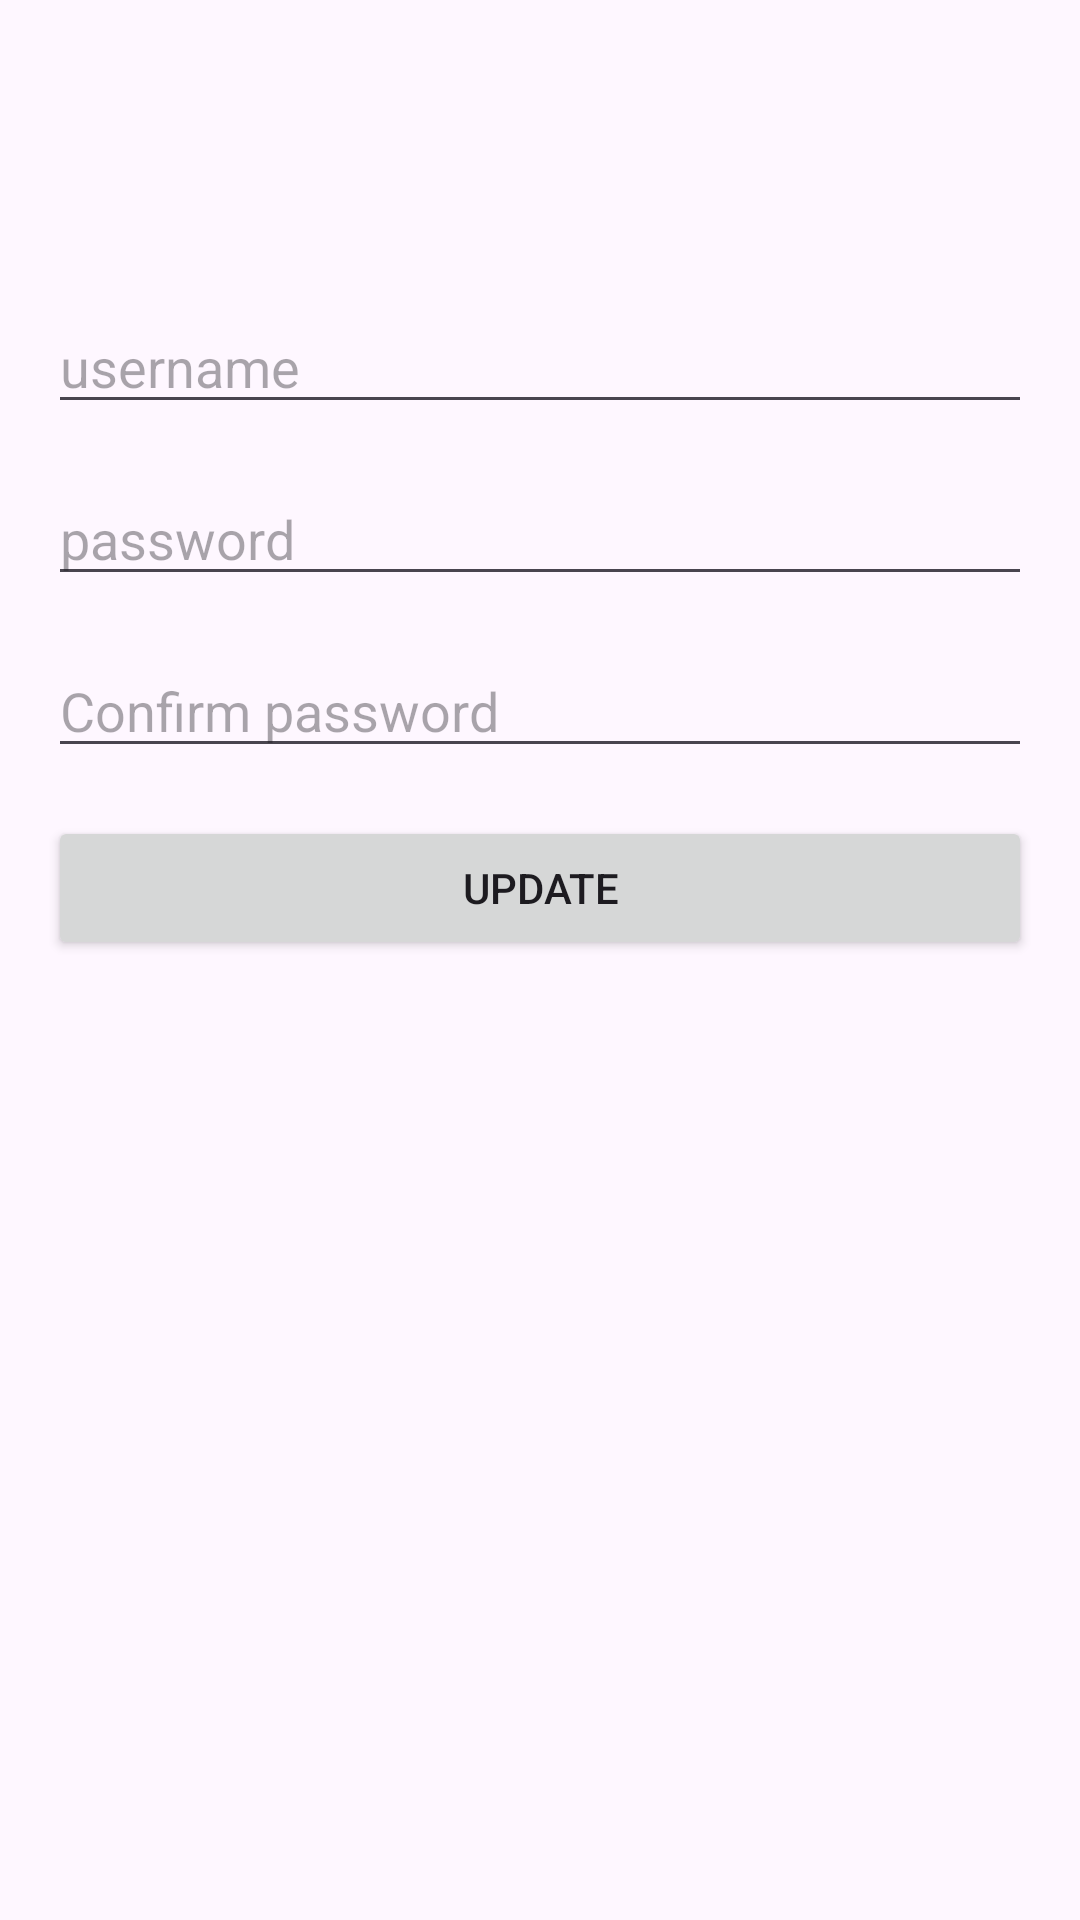

This screen was rendered from an Android layout file. Write that file and the resources it references.
<!-- AndroidManifest.xml: application theme Theme.Week7SqliteAndRoom -->
<!-- res/layout/activity_change_password.xml -->
<?xml version="1.0" encoding="utf-8"?>
<androidx.constraintlayout.widget.ConstraintLayout xmlns:android="http://schemas.android.com/apk/res/android"
    xmlns:app="http://schemas.android.com/apk/res-auto"
    android:layout_width="match_parent"
    android:id="@+id/main"
    android:layout_height="match_parent">

    <EditText
        android:id="@+id/usernameEditText"
        android:layout_width="0dp"
        android:layout_height="wrap_content"
        android:hint="username"
        android:inputType="text"
        app:layout_constraintEnd_toEndOf="parent"
        app:layout_constraintStart_toStartOf="parent"
        app:layout_constraintTop_toTopOf="parent"
        android:layout_marginHorizontal="16dp"
        android:layout_marginTop="100dp" />

    <EditText
        android:id="@+id/passwordEditText"
        android:layout_width="0dp"
        android:layout_height="wrap_content"
        android:hint="password"
        android:inputType="textPassword"
        app:layout_constraintEnd_toEndOf="parent"
        app:layout_constraintStart_toStartOf="parent"
        app:layout_constraintTop_toBottomOf="@id/usernameEditText"
        android:layout_marginHorizontal="16dp"
        android:layout_marginTop="16dp" />

    <EditText
        android:id="@+id/confirmPasswordEditText"
        android:layout_width="0dp"
        android:layout_height="wrap_content"
        android:hint="Confirm password"
        android:inputType="textPassword"
        app:layout_constraintEnd_toEndOf="parent"
        app:layout_constraintStart_toStartOf="parent"
        app:layout_constraintTop_toBottomOf="@id/passwordEditText"
        android:layout_marginHorizontal="16dp"
        android:layout_marginTop="16dp" />

    <Button
        android:id="@+id/updateButton"
        android:layout_width="0dp"
        android:layout_height="wrap_content"
        android:text="UPDATE"
        app:layout_constraintEnd_toEndOf="parent"
        app:layout_constraintStart_toStartOf="parent"
        app:layout_constraintTop_toBottomOf="@id/confirmPasswordEditText"
        android:layout_marginHorizontal="16dp"
        android:layout_marginTop="16dp" />

</androidx.constraintlayout.widget.ConstraintLayout>
<!-- resources referenced by this layout -->
<resources>
  <style name="Theme.Week7SqliteAndRoom" parent="Base.Theme.Week7SqliteAndRoom" />
  <style name="Base.Theme.Week7SqliteAndRoom" parent="Theme.Material3.DayNight.NoActionBar">
          
          
      </style>
</resources>
